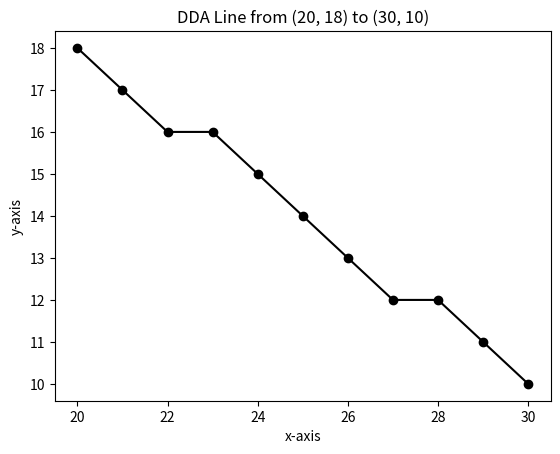

This chart was generated by the following Python code:
#importing necessary libraries
import matplotlib.pyplot as plt
#defining DDA function
def DDA(x1, y1, x2, y2):
  #Calculating change in both directions
  dx = x2-x1
  dy = y2-y1
  x_point = [x1]
  y_point = [y1]
  steps = 0
  #Deciding the number of steps to move
  if abs(dx)>abs(dy):
    steps = abs(dx)
  else:
    steps = abs(dy)
  #Calculating the amount of change per step in both directions
  xinc = dx/steps
  yinc = dy/steps
  for i in range(0, steps):
    #Calculating the new points and rounding them off
    x_point.append(x_point[-1]+xinc)
    y_point.append(y_point[-1]+yinc)
    x_point[-2] = round(x_point[-2])
    y_point[-2] = round(y_point[-2])
  #Rounding off the last found points
  x_point[-1] = round(x_point[-1])
  y_point[-1] = round(y_point[-1])
  #Plotting the calculated points and labelling the axis
  plt.plot(x_point, y_point, "ko-")
  plt.title("DDA Line from ("+str(x_point[0])+", "+str(y_point[0])+") to ("+str(x_point[-1])+", "+str(y_point[-1])+")")
  plt.xlabel("x-axis")
  plt.ylabel("y-axis")
  plt.show()
DDA(20, 18, 30, 10)
